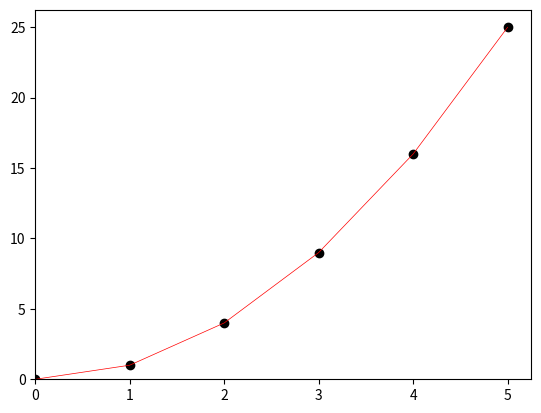

The matplotlib source for this figure:
import numpy as numpy
import matplotlib.pyplot as pyplot

x = numpy.array([0,1,2,3,4,5])
y = numpy.array([0,1,4,9,16,25])
pyplot.scatter(x, y, color='black')
pyplot.plot(x, y, color='red', linewidth=0.5)
pyplot.ylim(ymin=0)
pyplot.xlim(xmin=0)
pyplot
